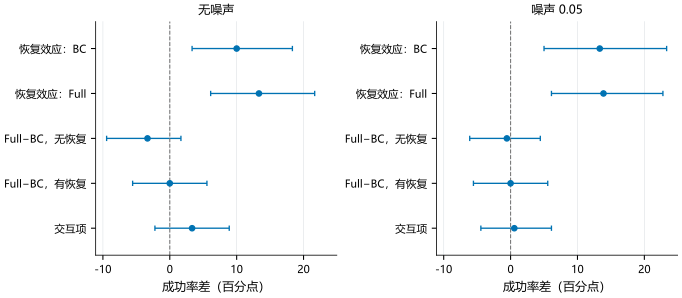

The table this chart was drawn from, first rows:
panel, series, x, y, low, high, n
无噪声, recovery_for_bc, 10.0, 0, 3.333, 18.33, 
无噪声, recovery_for_full, 13.33, 1, 6.111, 21.67, 
无噪声, world_model_without_recovery, -3.333, 2, -9.444, 1.667, 
无噪声, world_model_with_recovery, 0, 3, -5.556, 5.556, 
无噪声, interaction, 3.333, 4, -2.222, 8.889, 
噪声 0.05, recovery_for_bc, 13.33, 0, 5.0, 23.33, 
噪声 0.05, recovery_for_full, 13.89, 1, 6.111, 22.78, 
噪声 0.05, world_model_without_recovery, -0.5556, 2, -6.111, 4.444, 
噪声 0.05, world_model_with_recovery, 0, 3, -5.556, 5.556, 
噪声 0.05, interaction, 0.5556, 4, -4.444, 6.111, 
